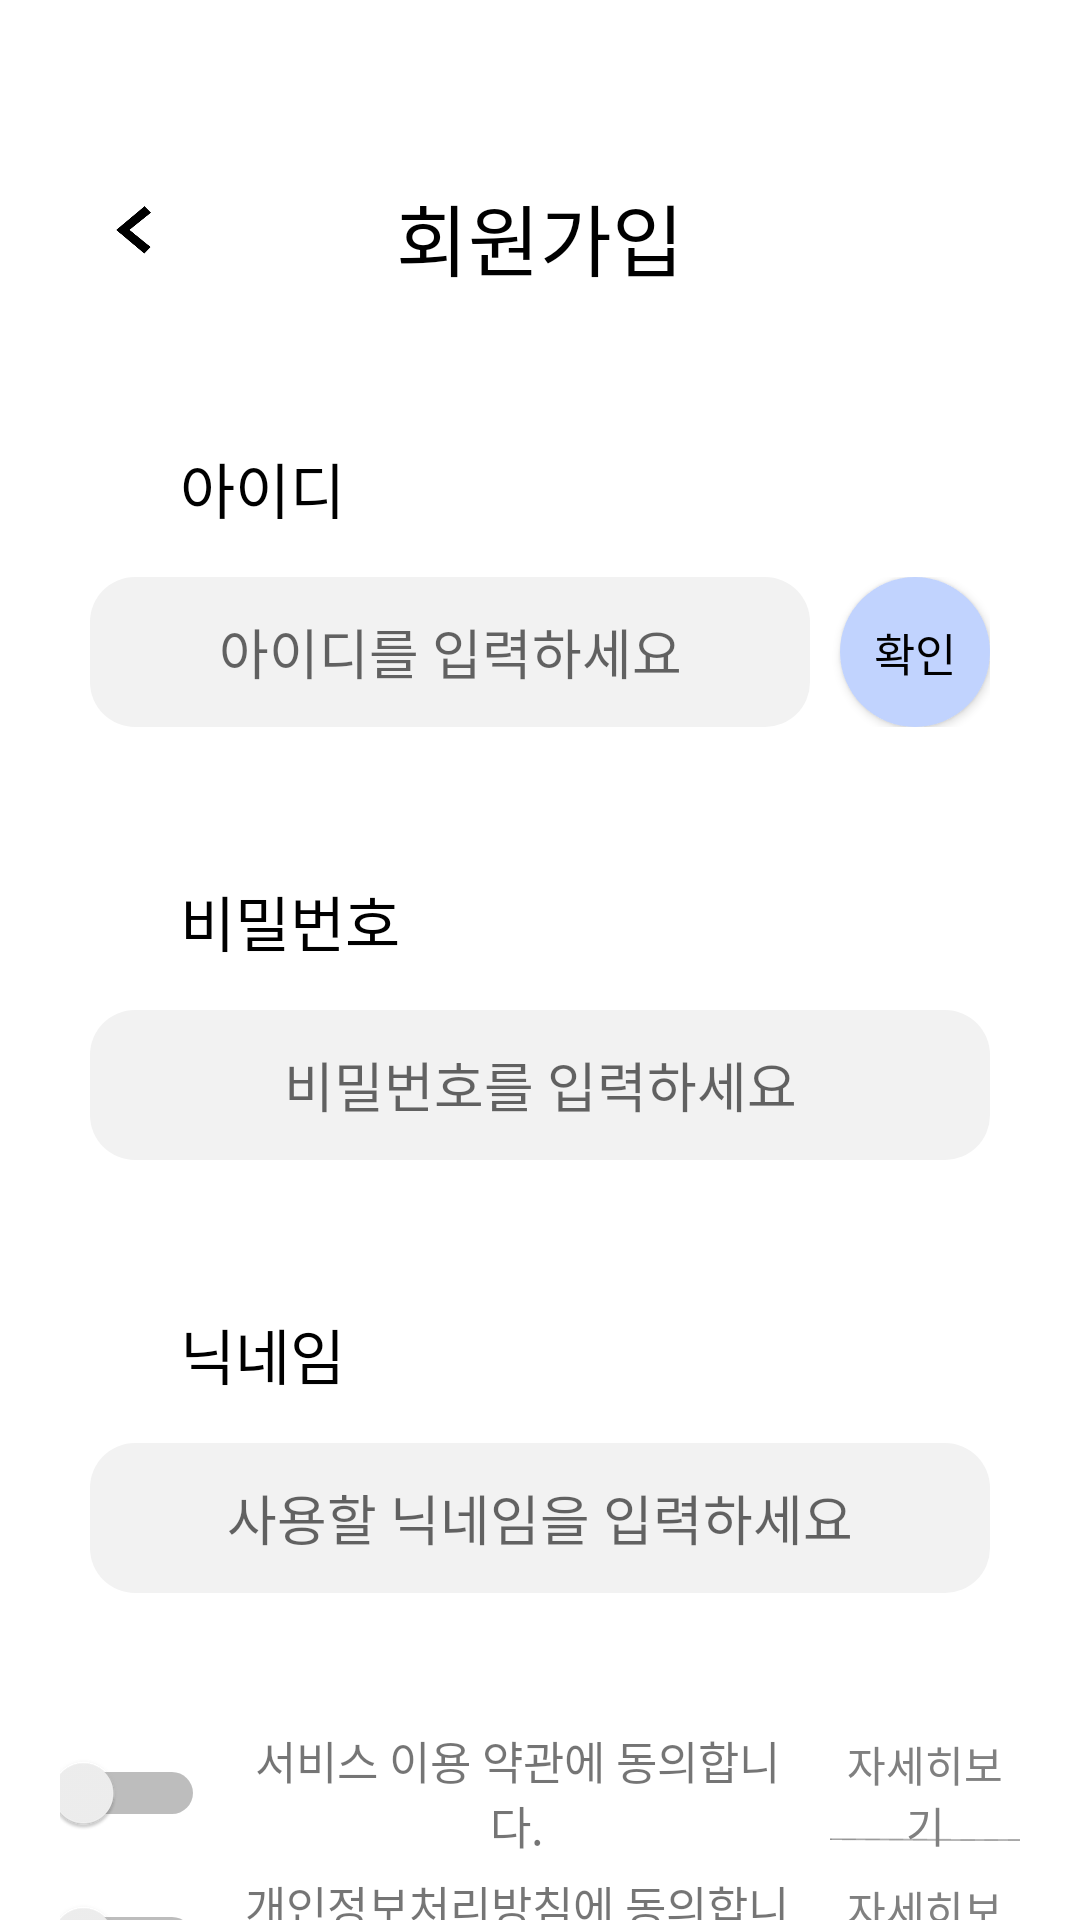

Reconstruct the res/layout file that produces this screen, plus the resources it refers to.
<!-- AndroidManifest.xml: application theme Theme.TourRand -->
<!-- res/layout/activity_join.xml -->
<?xml version="1.0" encoding="utf-8"?>
<androidx.constraintlayout.widget.ConstraintLayout xmlns:android="http://schemas.android.com/apk/res/android"
    xmlns:app="http://schemas.android.com/apk/res-auto"
    xmlns:tools="http://schemas.android.com/tools"
    android:layout_width="match_parent"
    android:layout_height="match_parent"
    tools:context=".JoinActivity">

    <ImageView
        android:id="@+id/back"
        android:layout_width="60dp"
        android:layout_height="60dp"
        app:layout_constraintTop_toTopOf="parent"
        app:layout_constraintLeft_toLeftOf="parent"
        android:src="@drawable/backbut"
        android:layout_marginTop="50dp"
        android:layout_marginLeft="15dp" />

    <TextView
        android:id="@+id/titleText"
        android:layout_width="match_parent"
        android:layout_height="wrap_content"
        android:text="회원가입"
        android:textColor="@color/black"
        android:textSize="26sp"
        app:layout_constraintTop_toTopOf="parent"
        app:layout_constraintLeft_toLeftOf="parent"
        app:layout_constraintRight_toRightOf="parent"
        android:fontFamily="@font/pyeongchang_bold"
        android:gravity="center"
        android:layout_marginTop="60dp"/>

    <TextView
        android:id="@+id/idTitle"
        android:layout_width="wrap_content"
        android:layout_height="wrap_content"
        android:text="아이디"
        android:textColor="@color/black"
        android:textSize="20sp"
        app:layout_constraintTop_toBottomOf="@id/titleText"
        app:layout_constraintLeft_toLeftOf="parent"
        android:layout_marginLeft="60dp"
        android:fontFamily="@font/pyeongchang_bold"
        android:layout_marginTop="50dp"/>

    <LinearLayout
        android:id="@+id/idLinear"
        android:layout_width="300dp"
        android:layout_height="50dp"
        app:layout_constraintTop_toBottomOf="@id/idTitle"
        app:layout_constraintLeft_toLeftOf="parent"
        app:layout_constraintRight_toRightOf="parent"
        android:layout_marginTop="15dp"
        android:orientation="horizontal">

        <EditText
            android:id="@+id/idEditText"
            android:layout_width="240dp"
            android:layout_height="50dp"
            android:background="@drawable/rounded_corner_background"
            android:hint="아이디를 입력하세요"
            android:fontFamily="@font/pyeongchang_bold"
            android:gravity="center"/>

        <android.widget.Button
            android:id="@+id/idCheckBtn"
            android:layout_width="50dp"
            android:layout_height="match_parent"
            android:text="확인"
            android:layout_marginLeft="10dp"
            android:background="@drawable/circle_blue"
            android:fontFamily="@font/pyeongchang_bold"
            android:textColor="@color/black"
            android:textSize="15sp"/>

    </LinearLayout>

    <TextView
        android:id="@+id/idCheckInfo"
        android:layout_width="match_parent"
        android:layout_height="wrap_content"
        app:layout_constraintTop_toBottomOf="@id/idLinear"
        android:gravity="center"
        android:text="중복된 아이디입니다."
        android:fontFamily="@font/pyeongchang_regular"
        android:textSize="17sp"
        android:layout_marginTop="10dp"
        android:textColor="#F4473F"
        android:visibility="gone"/>

    <TextView
        android:id="@+id/pwTitle"
        android:layout_width="wrap_content"
        android:layout_height="wrap_content"
        android:text="비밀번호"
        android:textColor="@color/black"
        android:textSize="20sp"
        app:layout_constraintTop_toBottomOf="@id/idLinear"
        app:layout_constraintLeft_toLeftOf="parent"
        android:layout_marginLeft="60dp"
        android:fontFamily="@font/pyeongchang_bold"
        android:layout_marginTop="50dp"/>

    <EditText
        android:id="@+id/pwEditText"
        android:layout_width="300dp"
        android:layout_height="50dp"
        app:layout_constraintTop_toBottomOf="@id/pwTitle"
        app:layout_constraintLeft_toLeftOf="parent"
        app:layout_constraintRight_toRightOf="parent"
        android:layout_marginTop="15dp"
        android:background="@drawable/rounded_corner_background"
        android:hint="비밀번호를 입력하세요"
        android:fontFamily="@font/pyeongchang_bold"
        android:gravity="center"/>

    <TextView
        android:id="@+id/nicknameTitle"
        android:layout_width="wrap_content"
        android:layout_height="wrap_content"
        android:text="닉네임"
        android:textColor="@color/black"
        android:textSize="20sp"
        app:layout_constraintTop_toBottomOf="@id/pwEditText"
        app:layout_constraintLeft_toLeftOf="parent"
        android:layout_marginLeft="60dp"
        android:fontFamily="@font/pyeongchang_bold"
        android:layout_marginTop="50dp"/>

    <EditText
        android:id="@+id/nicknameEditText"
        android:layout_width="300dp"
        android:layout_height="50dp"
        app:layout_constraintTop_toBottomOf="@id/nicknameTitle"
        app:layout_constraintLeft_toLeftOf="parent"
        app:layout_constraintRight_toRightOf="parent"
        android:layout_marginTop="15dp"
        android:background="@drawable/rounded_corner_background"
        android:hint="사용할 닉네임을 입력하세요"
        android:fontFamily="@font/pyeongchang_bold"
        android:gravity="center"/>

    <TextView
        android:id="@+id/nicknameCheckInfo"
        android:layout_width="match_parent"
        android:layout_height="wrap_content"
        app:layout_constraintTop_toBottomOf="@id/nicknameEditText"
        android:gravity="center"
        android:text="사용 가능한 닉네임입니다."
        android:fontFamily="@font/pyeongchang_regular"
        android:textSize="17sp"
        android:layout_marginTop="10dp"
        android:textColor="#5858FA"
        android:visibility="gone"/>
    <LinearLayout
        android:id="@+id/service"
        android:layout_marginTop="45dp"
        android:layout_width="match_parent"
        android:layout_height="wrap_content"
        android:orientation="horizontal"
        app:layout_constraintTop_toBottomOf="@+id/nicknameCheckInfo"
        app:layout_constraintLeft_toLeftOf="parent"
        android:gravity="center"
        android:paddingHorizontal="20dp"
        android:weightSum="3"
        app:layout_constraintRight_toRightOf="parent">
        <Switch
            android:id="@+id/serviceSwitch"
            android:layout_width="50dp"
            android:layout_weight="1"
            android:layout_height="30dp"
            android:theme="@style/CustomSwitch"/>
        <TextView
            android:layout_width="190dp"
            android:layout_height="wrap_content"
            android:text="서비스 이용 약관에 동의합니다."
            android:layout_marginLeft="10dp"
            android:layout_marginRight="10dp"
            android:gravity="center"
            android:textSize="15sp"
            android:layout_weight="1"
            android:fontFamily="@font/pyeongchang_regular"/>
        <android.widget.Button
            android:id="@+id/serviceDetailBtn"
            android:layout_width="65dp"
            android:layout_height="40dp"
            android:text="자세히보기"
            android:gravity="center"
            android:layout_weight="1"
            android:background="@drawable/underlinethin"
            android:fontFamily="@font/pyeongchang_regular"
            android:textColor="#808080"/>
    </LinearLayout>

    <LinearLayout
        android:id="@+id/agree"
        android:layout_marginTop="5dp"
        android:layout_width="match_parent"
        android:layout_height="wrap_content"
        android:orientation="horizontal"
        app:layout_constraintTop_toBottomOf="@+id/service"
        app:layout_constraintLeft_toLeftOf="parent"
        android:paddingHorizontal="20dp"
        android:gravity="center"
        android:weightSum="3"
        app:layout_constraintRight_toRightOf="parent">
        <Switch
            android:id="@+id/personalSwitch"
            android:layout_width="50dp"
            android:layout_weight="1"
            android:layout_height="30dp"
            android:theme="@style/CustomSwitch"/>
        <TextView
            android:layout_width="190dp"
            android:layout_height="wrap_content"
            android:text="개인정보처리방침에 동의합니다."
            android:layout_marginLeft="10dp"
            android:layout_marginRight="10dp"
            android:gravity="center"
            android:textSize="15sp"
            android:layout_weight="1"

            android:fontFamily="@font/pyeongchang_regular"/>
        <android.widget.Button
            android:id="@+id/personalDetailBtn"
            android:layout_width="65dp"
            android:layout_height="40dp"
            android:text="자세히보기"
            android:gravity="center"
            android:layout_weight="1"

            android:background="@drawable/underlinethin"
            android:fontFamily="@font/pyeongchang_regular"
            android:textColor="#808080"/>
    </LinearLayout>

    <TextView
        android:id="@+id/warning"
        android:layout_width="wrap_content"
        android:layout_height="wrap_content"
        android:fontFamily="@font/pyeongchang_regular"
        android:text="약관에 동의해주세요!"
        android:textColor="@color/red"
        app:layout_constraintEnd_toEndOf="parent"
        app:layout_constraintStart_toStartOf="parent"
        app:layout_constraintBottom_toTopOf="@+id/joinBtn"
        android:layout_marginBottom="5dp"
        android:visibility="gone"/>



    <android.widget.Button
        android:id="@+id/joinBtn"
        android:layout_width="wrap_content"
        android:layout_height="wrap_content"
        android:text="완료"
        app:layout_constraintTop_toBottomOf="@id/agree"
        app:layout_constraintLeft_toLeftOf="parent"
        app:layout_constraintRight_toRightOf="parent"
        android:layout_marginTop="30dp"
        android:textColor="@color/white"
        android:textSize="16sp"
        android:fontFamily="@font/pyeongchang_bold"
        android:background="@drawable/rounded_filled_square"/>




</androidx.constraintlayout.widget.ConstraintLayout>
<!-- resources referenced by this layout -->
<resources>
  <color name="black">#FF000000</color>
  <color name="red"> #F4473F </color>
  <color name="white">#FFFFFFFF</color>
  <!-- drawable backbut: png bitmap (drawable, 6730 bytes) -->
  <!-- drawable circle_blue (drawable) -->
  <shape xmlns:android="http://schemas.android.com/apk/res/android"
      android:shape="oval">
      <solid android:color="#c1d3fe" />
      <stroke android:color="@color/black"/>
  </shape>
  <!-- drawable rounded_corner_background (drawable) -->
  <shape xmlns:android="http://schemas.android.com/apk/res/android"
      android:shape="rectangle">
      <solid android:color="#F2F2F2"/> 
      <corners android:radius="15dp"/> 
      <stroke android:color="#BDBDBD" android:width="0dp"/>
  </shape>
  <!-- drawable rounded_filled_square (drawable) -->
  <shape xmlns:android="http://schemas.android.com/apk/res/android"
      android:shape="rectangle">
      <solid android:color="#5858FA" /> 
      <corners android:radius="32dp" /> 
  </shape>
  <!-- drawable underlinethin: png bitmap (drawable, 418 bytes) -->
  <style name="CustomSwitch" parent="Widget.MaterialComponents.CompoundButton.Switch">
          <item name="colorControlActivated">@color/switch_on_color</item>
          <item name="colorControlNormal">@color/switch_off_color</item>
      </style>
  <style name="Theme.TourRand" parent="Theme.MaterialComponents.DayNight.DarkActionBar">
          
          <item name="colorPrimary">@color/purple_500</item>
          <item name="colorPrimaryVariant">@color/purple_700</item>
          <item name="colorOnPrimary">@color/white</item>
          
          <item name="colorSecondary">@color/teal_200</item>
          <item name="colorSecondaryVariant">@color/teal_700</item>
          <item name="colorOnSecondary">@color/black</item>
          
          <item name="android:statusBarColor">@color/black</item>
          
          <item name="windowNoTitle">true</item>
          <item name="android:windowDisablePreview">true</item>
      </style>
  <color name="switch_on_color">#5858FA</color>
  <color name="switch_off_color">#cdc9c3</color>
  <color name="purple_500">#FF6200EE</color>
  <color name="purple_700">#FF3700B3</color>
  <color name="teal_200">#FF03DAC5</color>
  <color name="teal_700">#FF018786</color>
</resources>
